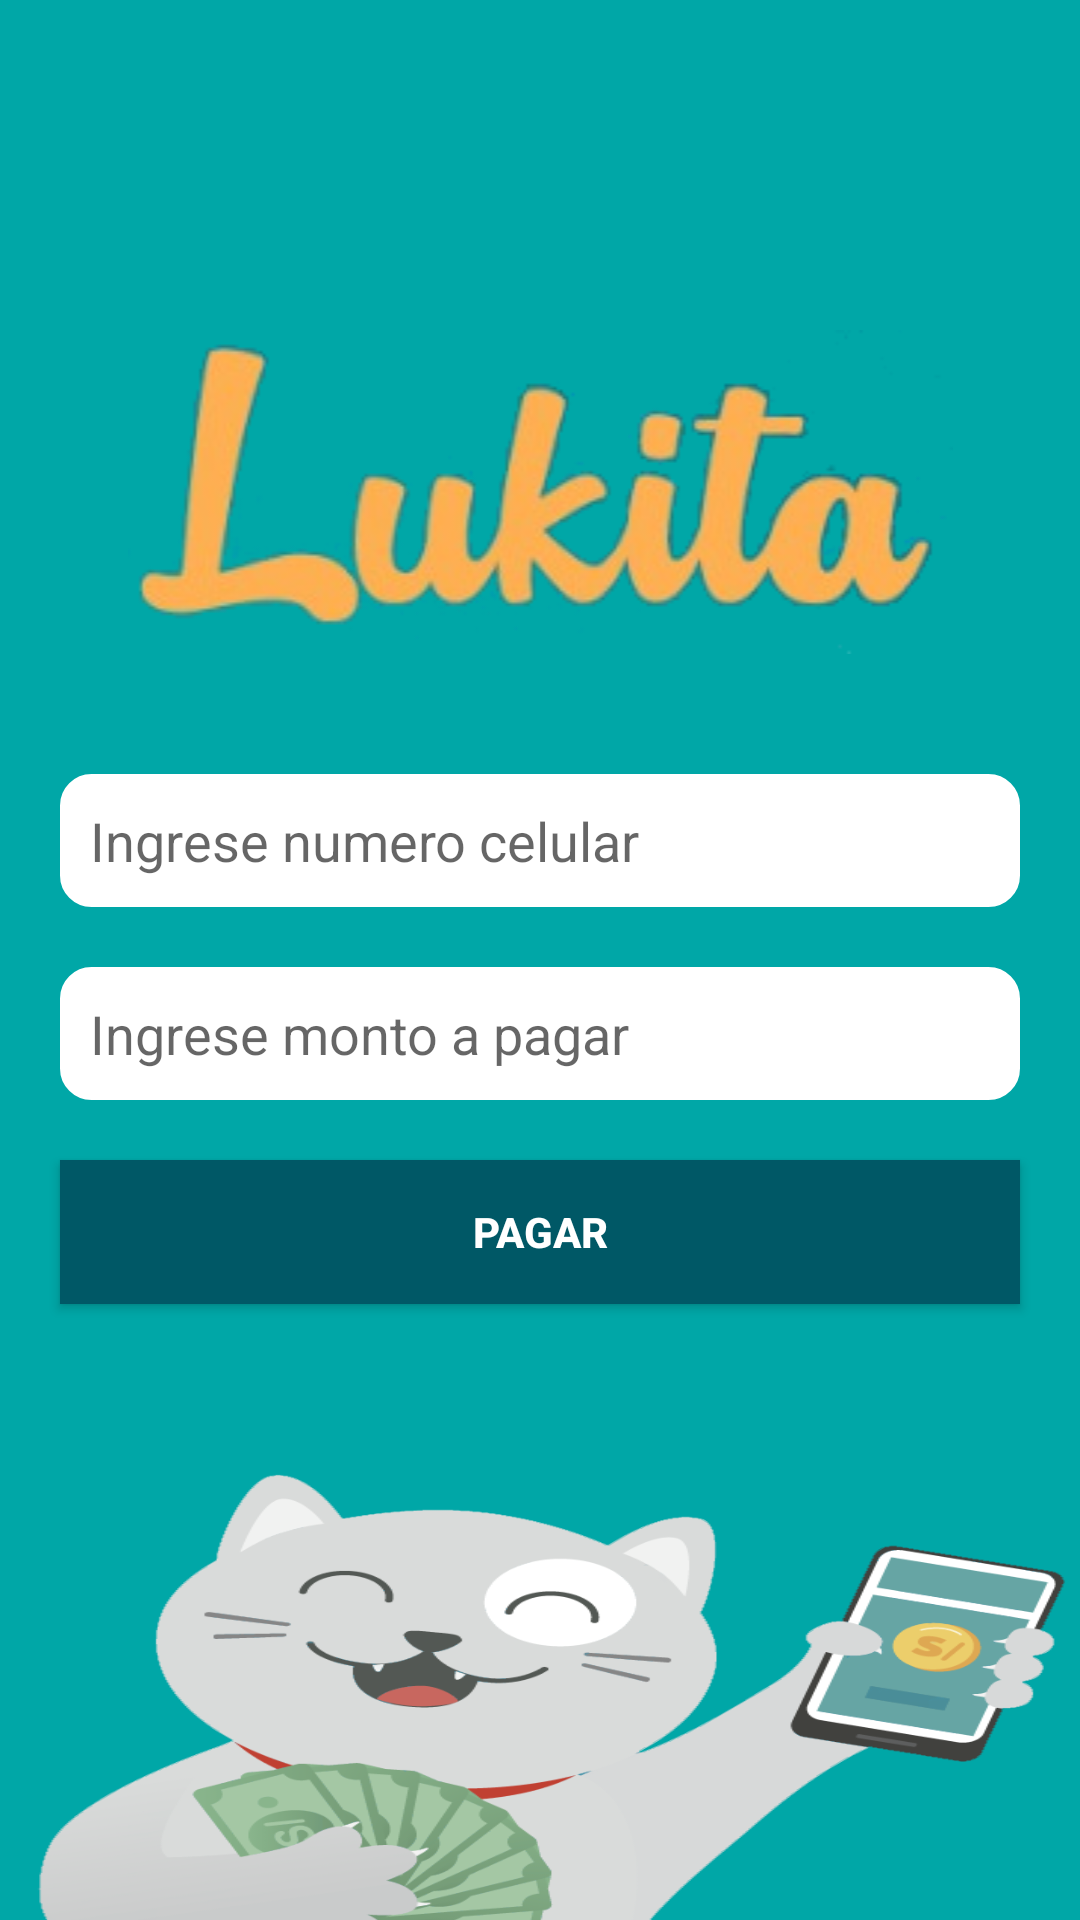

Layout XML and referenced resources for this Android screen:
<!-- AndroidManifest.xml: application theme AppTheme -->
<!-- res/layout/dialog_pagar_mini_prestamo.xml -->
<?xml version="1.0" encoding="utf-8"?>
<RelativeLayout xmlns:android="http://schemas.android.com/apk/res/android"
              android:layout_width="match_parent"
                android:background="#00A7A7"
              android:layout_height="match_parent">


    <ImageView
            android:layout_width="50dp"
            android:layout_height="50dp"
            android:layout_alignParentRight="true"
            android:layout_marginRight="20dp"
            android:layout_marginLeft="20dp"
            android:layout_margin="20dp"
            android:id="@+id/id_close_banner"
    android:src="@drawable/ic_close"/>



    <ImageView
            android:layout_below="@+id/id_close_banner"
            android:layout_margin="20dp"
            android:layout_width="match_parent"
            android:layout_height="wrap_content"
    android:src="@drawable/lukita_letra"
    android:id="@+id/img_letra_lukita"/>

    <EditText android:layout_width="match_parent"
              android:background="@drawable/background_edit_text_lukita"
              android:padding="10dp"
              android:layout_below="@+id/img_letra_lukita"
              android:layout_margin="20dp"
              android:inputType="number"
              android:id="@+id/et_numero_celular"
              android:hint="Ingrese numero celular"
              android:layout_height="wrap_content"/>

    <EditText android:layout_width="match_parent"
              android:inputType="numberDecimal"
              android:background="@drawable/background_edit_text_lukita"
              android:padding="10dp"
              android:layout_below="@+id/et_numero_celular"
              android:layout_marginRight="20dp"
              android:layout_marginLeft="20dp"
              android:id="@+id/et_monto_pagar"
              android:hint="Ingrese monto a pagar"
              android:layout_height="wrap_content"/>

    <Button android:layout_width="match_parent"
            android:layout_height="wrap_content"
            android:layout_margin="20dp"
            android:padding="10dp"
            android:id="@+id/btn_realizar_pago"
            android:layout_below="@+id/et_monto_pagar"
    android:text="Pagar"
            android:textColor="@color/blanco"
            android:textStyle="bold"
    android:background="#005866"/>

    <ImageView
            android:id="@+id/img_lukita"
            android:layout_below="@id/btn_realizar_pago"
            android:layout_alignParentBottom="true"
            android:layout_width="wrap_content"
            android:layout_height="200dp"
            android:src="@drawable/luquita_fondo"
        android:scaleType="fitXY"/>

</RelativeLayout>
<!-- resources referenced by this layout -->
<resources>
  <color name="blanco">#ffffff</color>
  <!-- drawable background_edit_text_lukita (drawable) -->
  <?xml version="1.0" encoding="utf-8"?>
  <shape xmlns:android="http://schemas.android.com/apk/res/android"
         android:shape="rectangle" android:padding="0dp">
      <solid android:color="@color/blanco"/>
      <stroke android:width="1dip" android:color="@color/blanco" />
      <corners android:radius="10dp"></corners>
  </shape>
  <!-- drawable lukita_letra: png bitmap (drawable-v24, 45740 bytes) -->
  <!-- drawable luquita_fondo: png bitmap (drawable-v24, 71688 bytes) -->
  <style name="AppTheme" parent="Theme.AppCompat.Light.NoActionBar">
          
          <item name="colorPrimary">@color/colorPrimary</item>
          <item name="colorPrimaryDark">@color/colorPrimaryDark</item>
          <item name="colorAccent">@color/colorAccent</item>
      </style>
  <color name="colorPrimary">#0F61A3</color>
  <color name="colorPrimaryDark">#004481</color>
  <color name="colorAccent">#FFFFFF</color>
</resources>
